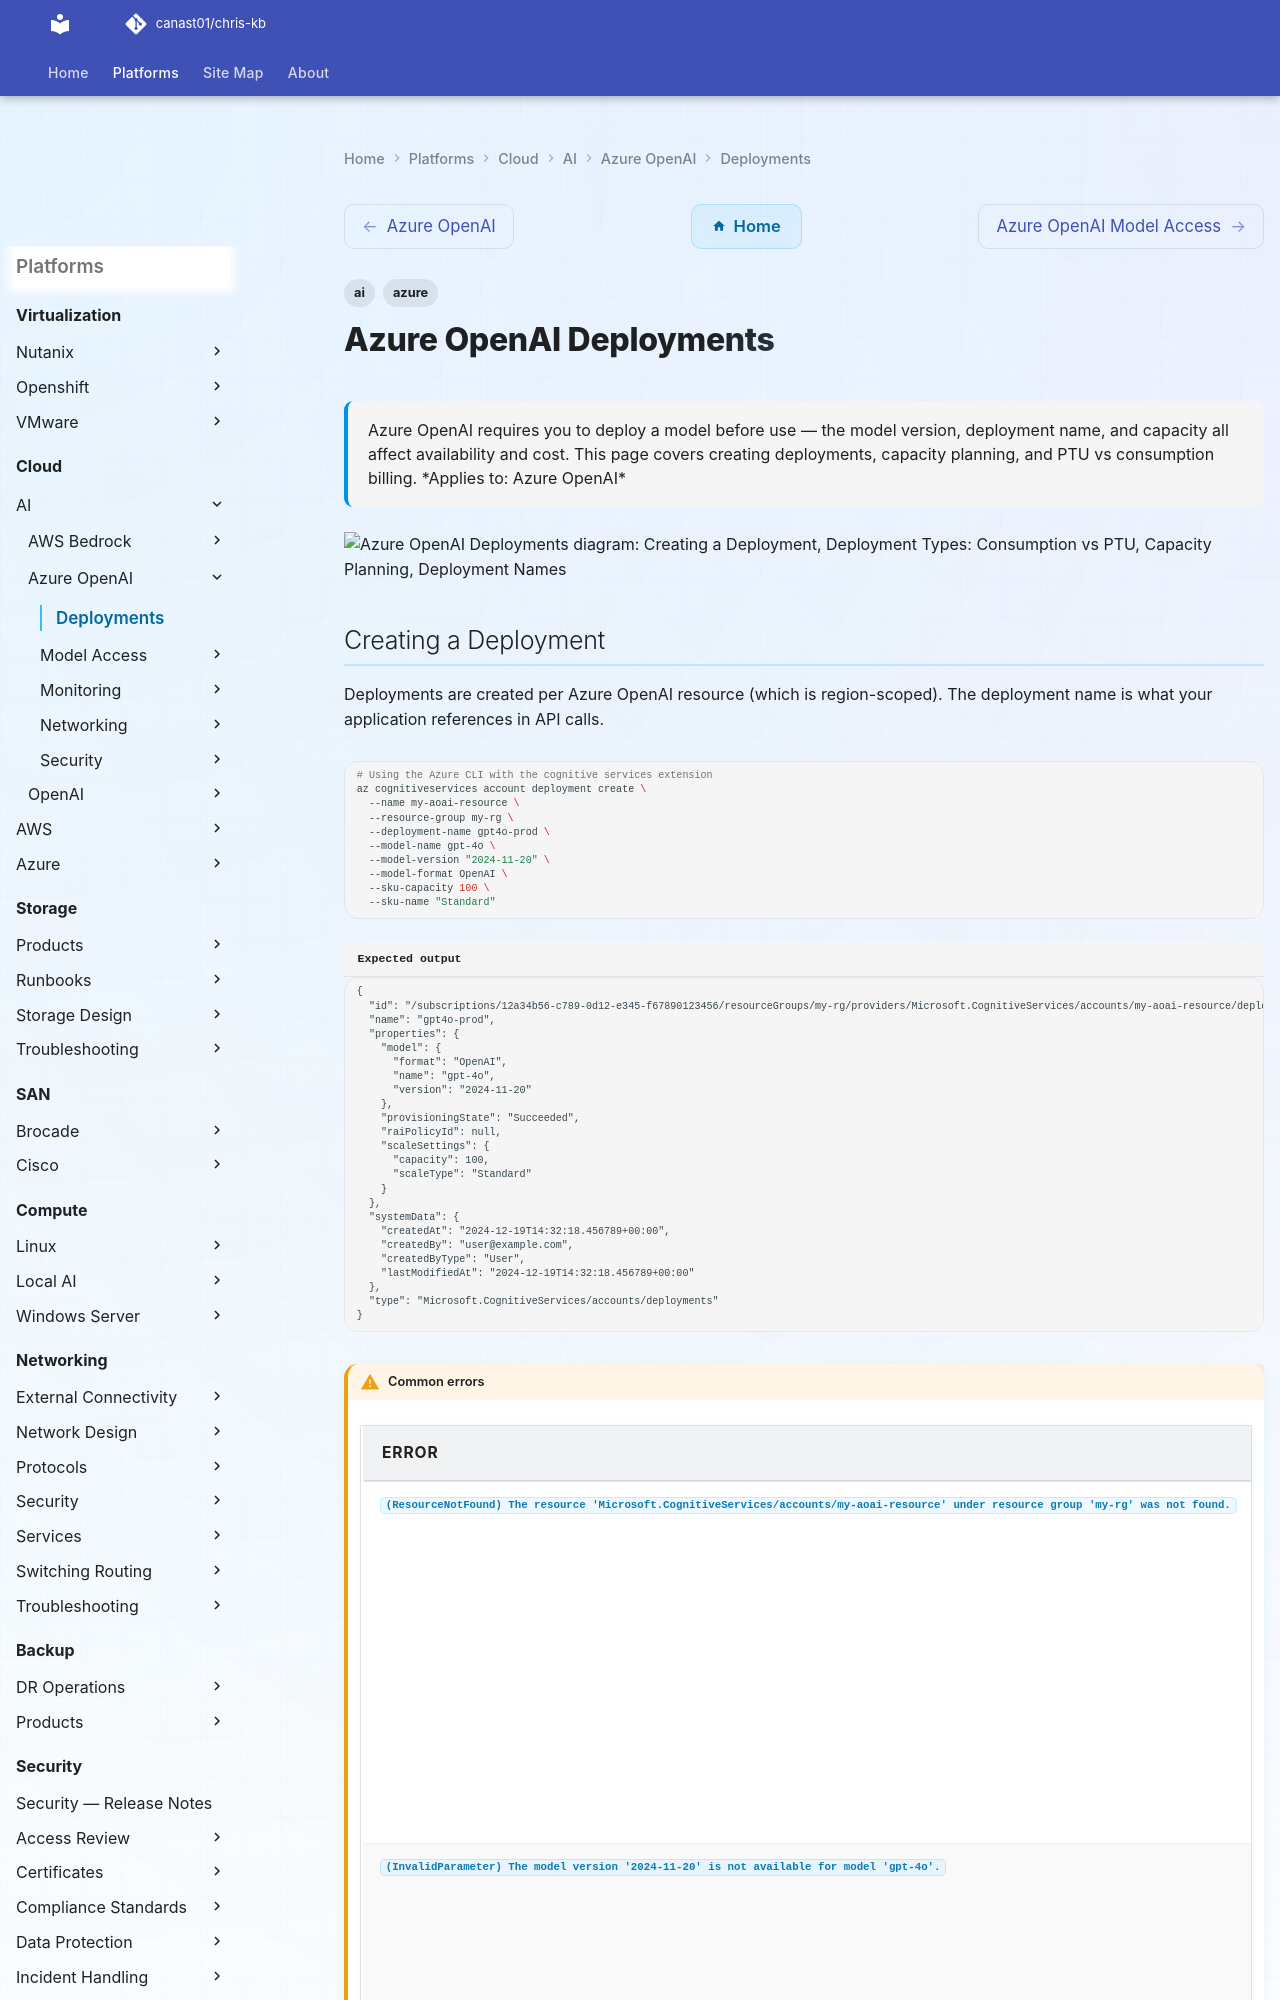

repository: canast01/chris-kb · page: cloud/ai/azure-openai/deployments/index.html · generator: mkdocs

---
tags:
  - azure
  - ai
description: "Azure OpenAI requires you to deploy a model before use — the model version, deployment name, and capacity all affect availability and cost. This page..."
---
# Azure OpenAI Deployments

<div class="kb-summary">
Azure OpenAI requires you to deploy a model before use — the model version, deployment name, and capacity all affect availability and cost. This page covers creating deployments, capacity planning, and PTU vs consumption billing.

*Applies to: Azure OpenAI*
</div>

```d2
direction: down

creating_a_deployment: "Creating a Deployment" {shape: rectangle}
deployment_types_consumption_vs_ptu: "Deployment Types: Consumption vs PTU" {shape: rectangle}
capacity_planning: "Capacity Planning" {shape: rectangle}
deployment_names: "Deployment Names" {shape: rectangle}
updating_and_deleting_deployments: "Updating and Deleting Deployments" {shape: rectangle}
common_deployment_issues: "Common Deployment Issues" {shape: rectangle}

creating_a_deployment -> deployment_types_consumption_vs_ptu: uses
deployment_types_consumption_vs_ptu -> capacity_planning: uses
capacity_planning -> deployment_names: uses
deployment_names -> updating_and_deleting_deployments: uses
updating_and_deleting_deployments -> common_deployment_issues: uses
```
